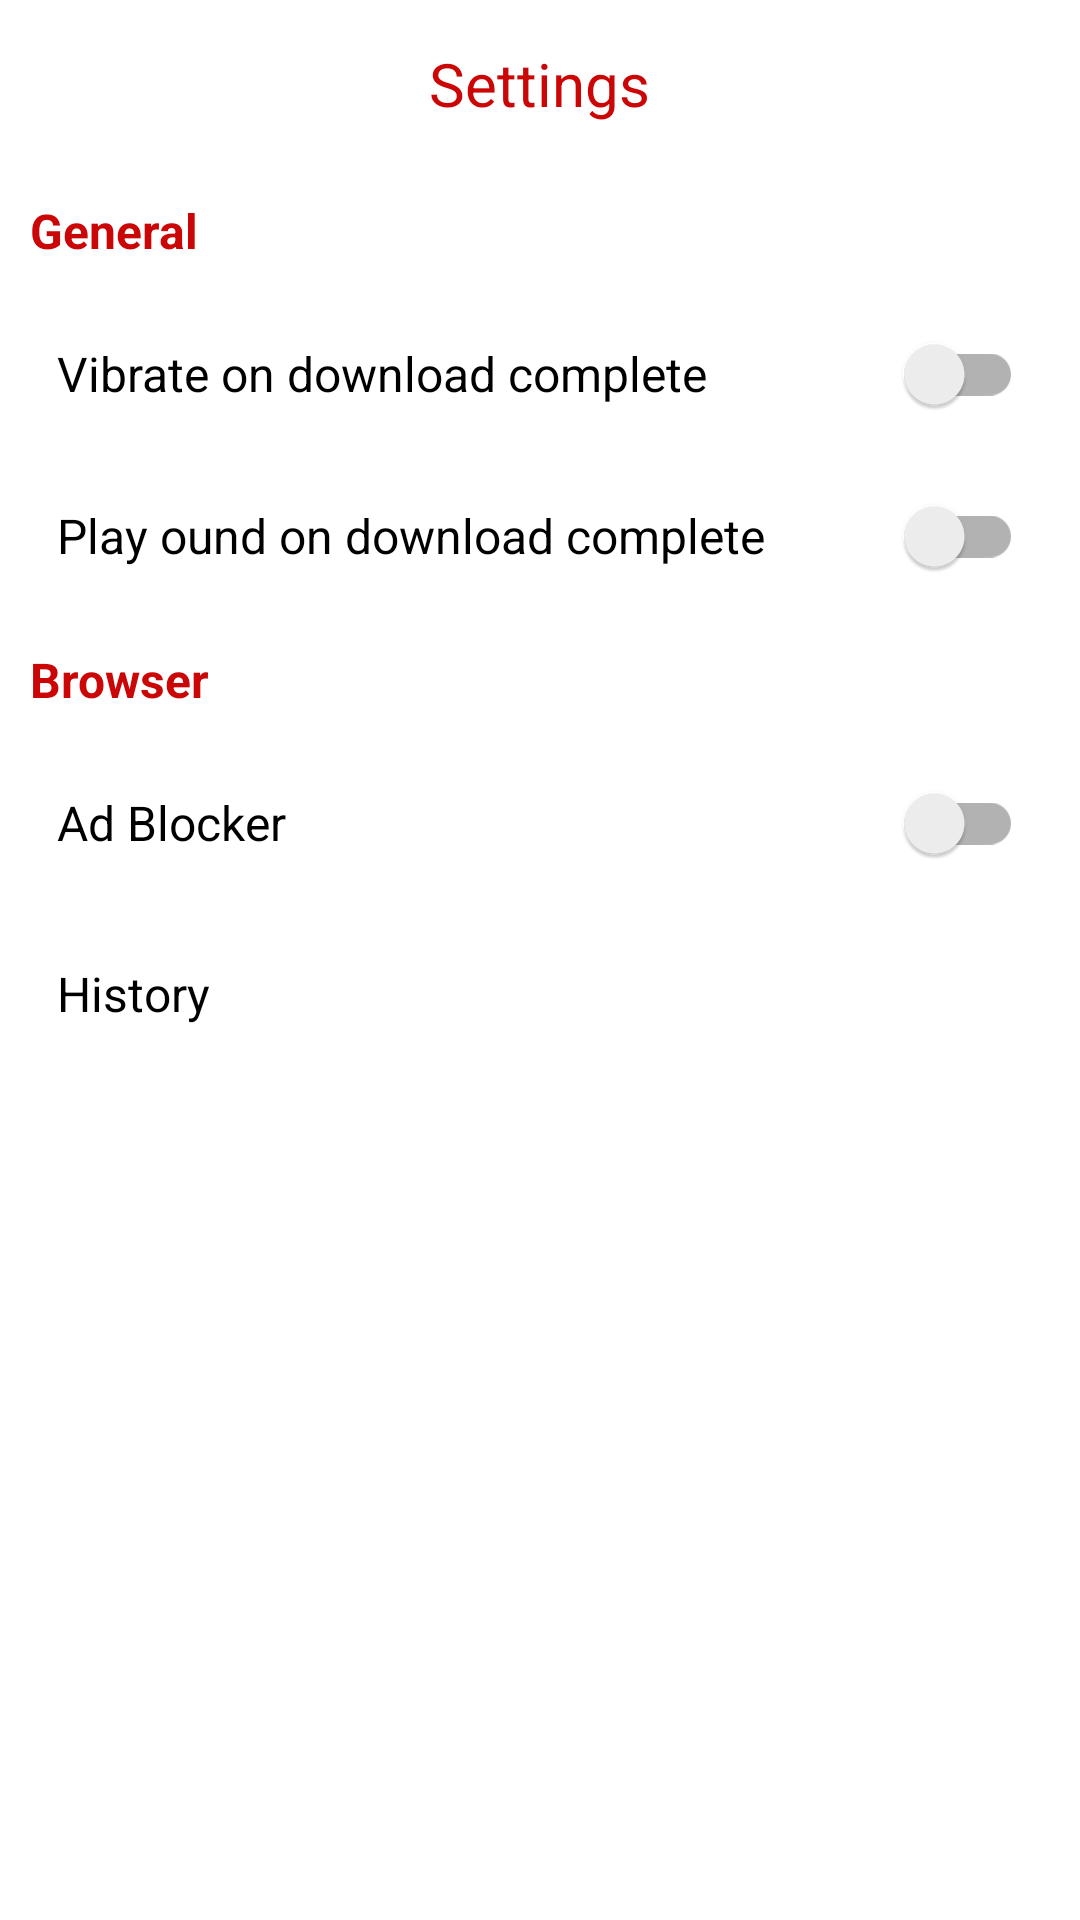

Layout XML and referenced resources for this Android screen:
<!-- AndroidManifest.xml: application theme Theme.VideoDownloader -->
<!-- res/layout/fragment_settings.xml -->
<?xml version="1.0" encoding="utf-8"?>
<RelativeLayout xmlns:android="http://schemas.android.com/apk/res/android"
    android:layout_width="match_parent"
    android:layout_height="match_parent"
    xmlns:app="http://schemas.android.com/apk/res-auto"
    android:clickable="true"
    android:focusable="true"
    android:background="@color/white">

    
    <RelativeLayout
        android:id="@+id/header"
        android:layout_width="match_parent"
        android:layout_height="?attr/actionBarSize">

        <ImageView
            android:id="@+id/backBtn"
            android:layout_width="50dp"
            android:layout_height="match_parent"
            android:layout_alignParentStart="true"
            android:layout_centerInParent="true"
            android:padding="10dp"
            android:src="@drawable/ic_back"
            app:tint="@color/tint_color" />

        <TextView
            android:layout_width="wrap_content"
            android:layout_height="wrap_content"
            android:layout_centerInParent="true"
            android:text="Settings"
            android:textColor="@color/text_color"
            android:textSize="20sp" />

    </RelativeLayout>

    <ScrollView
        android:layout_width="match_parent"
        android:layout_height="match_parent"
        android:layout_below="@+id/header"
        android:layout_above="@+id/banner_container">

        <LinearLayout
            android:layout_width="match_parent"
            android:layout_height="wrap_content"
            android:orientation="vertical">

            <TextView
                android:layout_width="match_parent"
                android:layout_height="wrap_content"
                android:text="General"
                android:textSize="16sp"
                android:textColor="@color/text_color"
                android:textStyle="bold"
                android:layout_margin="10dp"/>

            <androidx.appcompat.widget.SwitchCompat
                android:id="@+id/vibrateSwitch"
                android:layout_width="match_parent"
                android:layout_height="wrap_content"
                android:layout_margin="3dp"
                android:gravity="center_vertical"
                android:minHeight="?android:attr/listPreferredItemHeightSmall"
                android:paddingEnd="?android:attr/listPreferredItemPaddingEnd"
                android:paddingStart="?android:attr/listPreferredItemPaddingStart"
                android:text="Vibrate on download complete"
                android:textSize="16sp"
                android:textColor="@color/black"/>

            <androidx.appcompat.widget.SwitchCompat
                android:id="@+id/soundSwitch"
                android:layout_width="match_parent"
                android:layout_height="wrap_content"
                android:layout_margin="3dp"
                android:gravity="center_vertical"
                android:minHeight="?android:attr/listPreferredItemHeightSmall"
                android:paddingEnd="?android:attr/listPreferredItemPaddingEnd"
                android:paddingStart="?android:attr/listPreferredItemPaddingStart"
                android:text="Play ound on download complete"
                android:textSize="16sp"
                android:textColor="@color/black"/>

            <TextView
                android:layout_width="match_parent"
                android:layout_height="wrap_content"
                android:text="Browser"
                android:textSize="16sp"
                android:textColor="@color/text_color"
                android:textStyle="bold"
                android:layout_margin="10dp"/>

            <androidx.appcompat.widget.SwitchCompat
                android:id="@+id/adBlockerSwitch"
                android:layout_width="match_parent"
                android:layout_height="wrap_content"
                android:layout_margin="3dp"
                android:gravity="center_vertical"
                android:minHeight="?android:attr/listPreferredItemHeightSmall"
                android:paddingEnd="?android:attr/listPreferredItemPaddingEnd"
                android:paddingStart="?android:attr/listPreferredItemPaddingStart"
                android:text="Ad Blocker"
                android:textSize="16sp"
                android:textColor="@color/black"/>

            <TextView
                android:id="@+id/history"
                android:layout_width="match_parent"
                android:layout_height="wrap_content"
                android:layout_margin="3dp"
                android:paddingVertical="16dp"
                android:minHeight="?android:attr/listPreferredItemHeightSmall"
                android:paddingEnd="?android:attr/listPreferredItemPaddingEnd"
                android:paddingStart="?android:attr/listPreferredItemPaddingStart"
                android:text="History"
                android:textSize="16sp"
                android:textColor="@android:color/black"/>

        </LinearLayout>

    </ScrollView>

    <include layout="@layout/banner_ad_lay"/>

</RelativeLayout>
<!-- res/layout/banner_ad_lay.xml (included above) -->
<?xml version="1.0" encoding="utf-8"?>
<LinearLayout xmlns:android="http://schemas.android.com/apk/res/android"
    android:id="@+id/banner_container"
    android:layout_width="match_parent"
    android:layout_height="wrap_content"
    android:layout_alignParentBottom="true"
    android:layout_centerHorizontal="true"
    android:orientation="vertical" />
<!-- resources referenced by this layout -->
<resources>
  <color name="black">#FF000000</color>
  <color name="text_color">#CB0606</color>
  <color name="tint_color">#CB0606</color>
  <color name="white">#FFFFFFFF</color>
  <style name="Theme.VideoDownloader" parent="Theme.MaterialComponents.DayNight.NoActionBar">
          
          <item name="colorPrimary">@color/primary</item>
          <item name="colorPrimaryVariant">@color/primaryVariant</item>
          <item name="colorOnPrimary">@color/white</item>
          
          <item name="colorSecondary">@color/teal_200</item>
          <item name="colorSecondaryVariant">@color/teal_700</item>
          <item name="colorOnSecondary">@color/black</item>
          
          <item name="android:statusBarColor" tools:targetApi="l">?attr/colorPrimaryVariant</item>
          
          <item name="android:navigationBarColor">?attr/colorPrimaryVariant</item>
          
  
          <item name="fontFamily">@font/sans</item>
  
          <item name="background_color">@color/background_color_day_night</item>
          <item name="text_color">@color/text_color_day_night</item>
          <item name="text_color_1">@color/text_color_day_night_1</item>
  
      </style>
  <color name="primary">#CB0606</color>
  <color name="primaryVariant">#CB0606</color>
  <color name="teal_200">#FF03DAC5</color>
  <color name="teal_700">#FF018786</color>
  <color name="background_color_day_night">#FFFFFF</color>
  <color name="text_color_day_night">#000000</color>
  <color name="text_color_day_night_1">#FFFFFF</color>
</resources>
